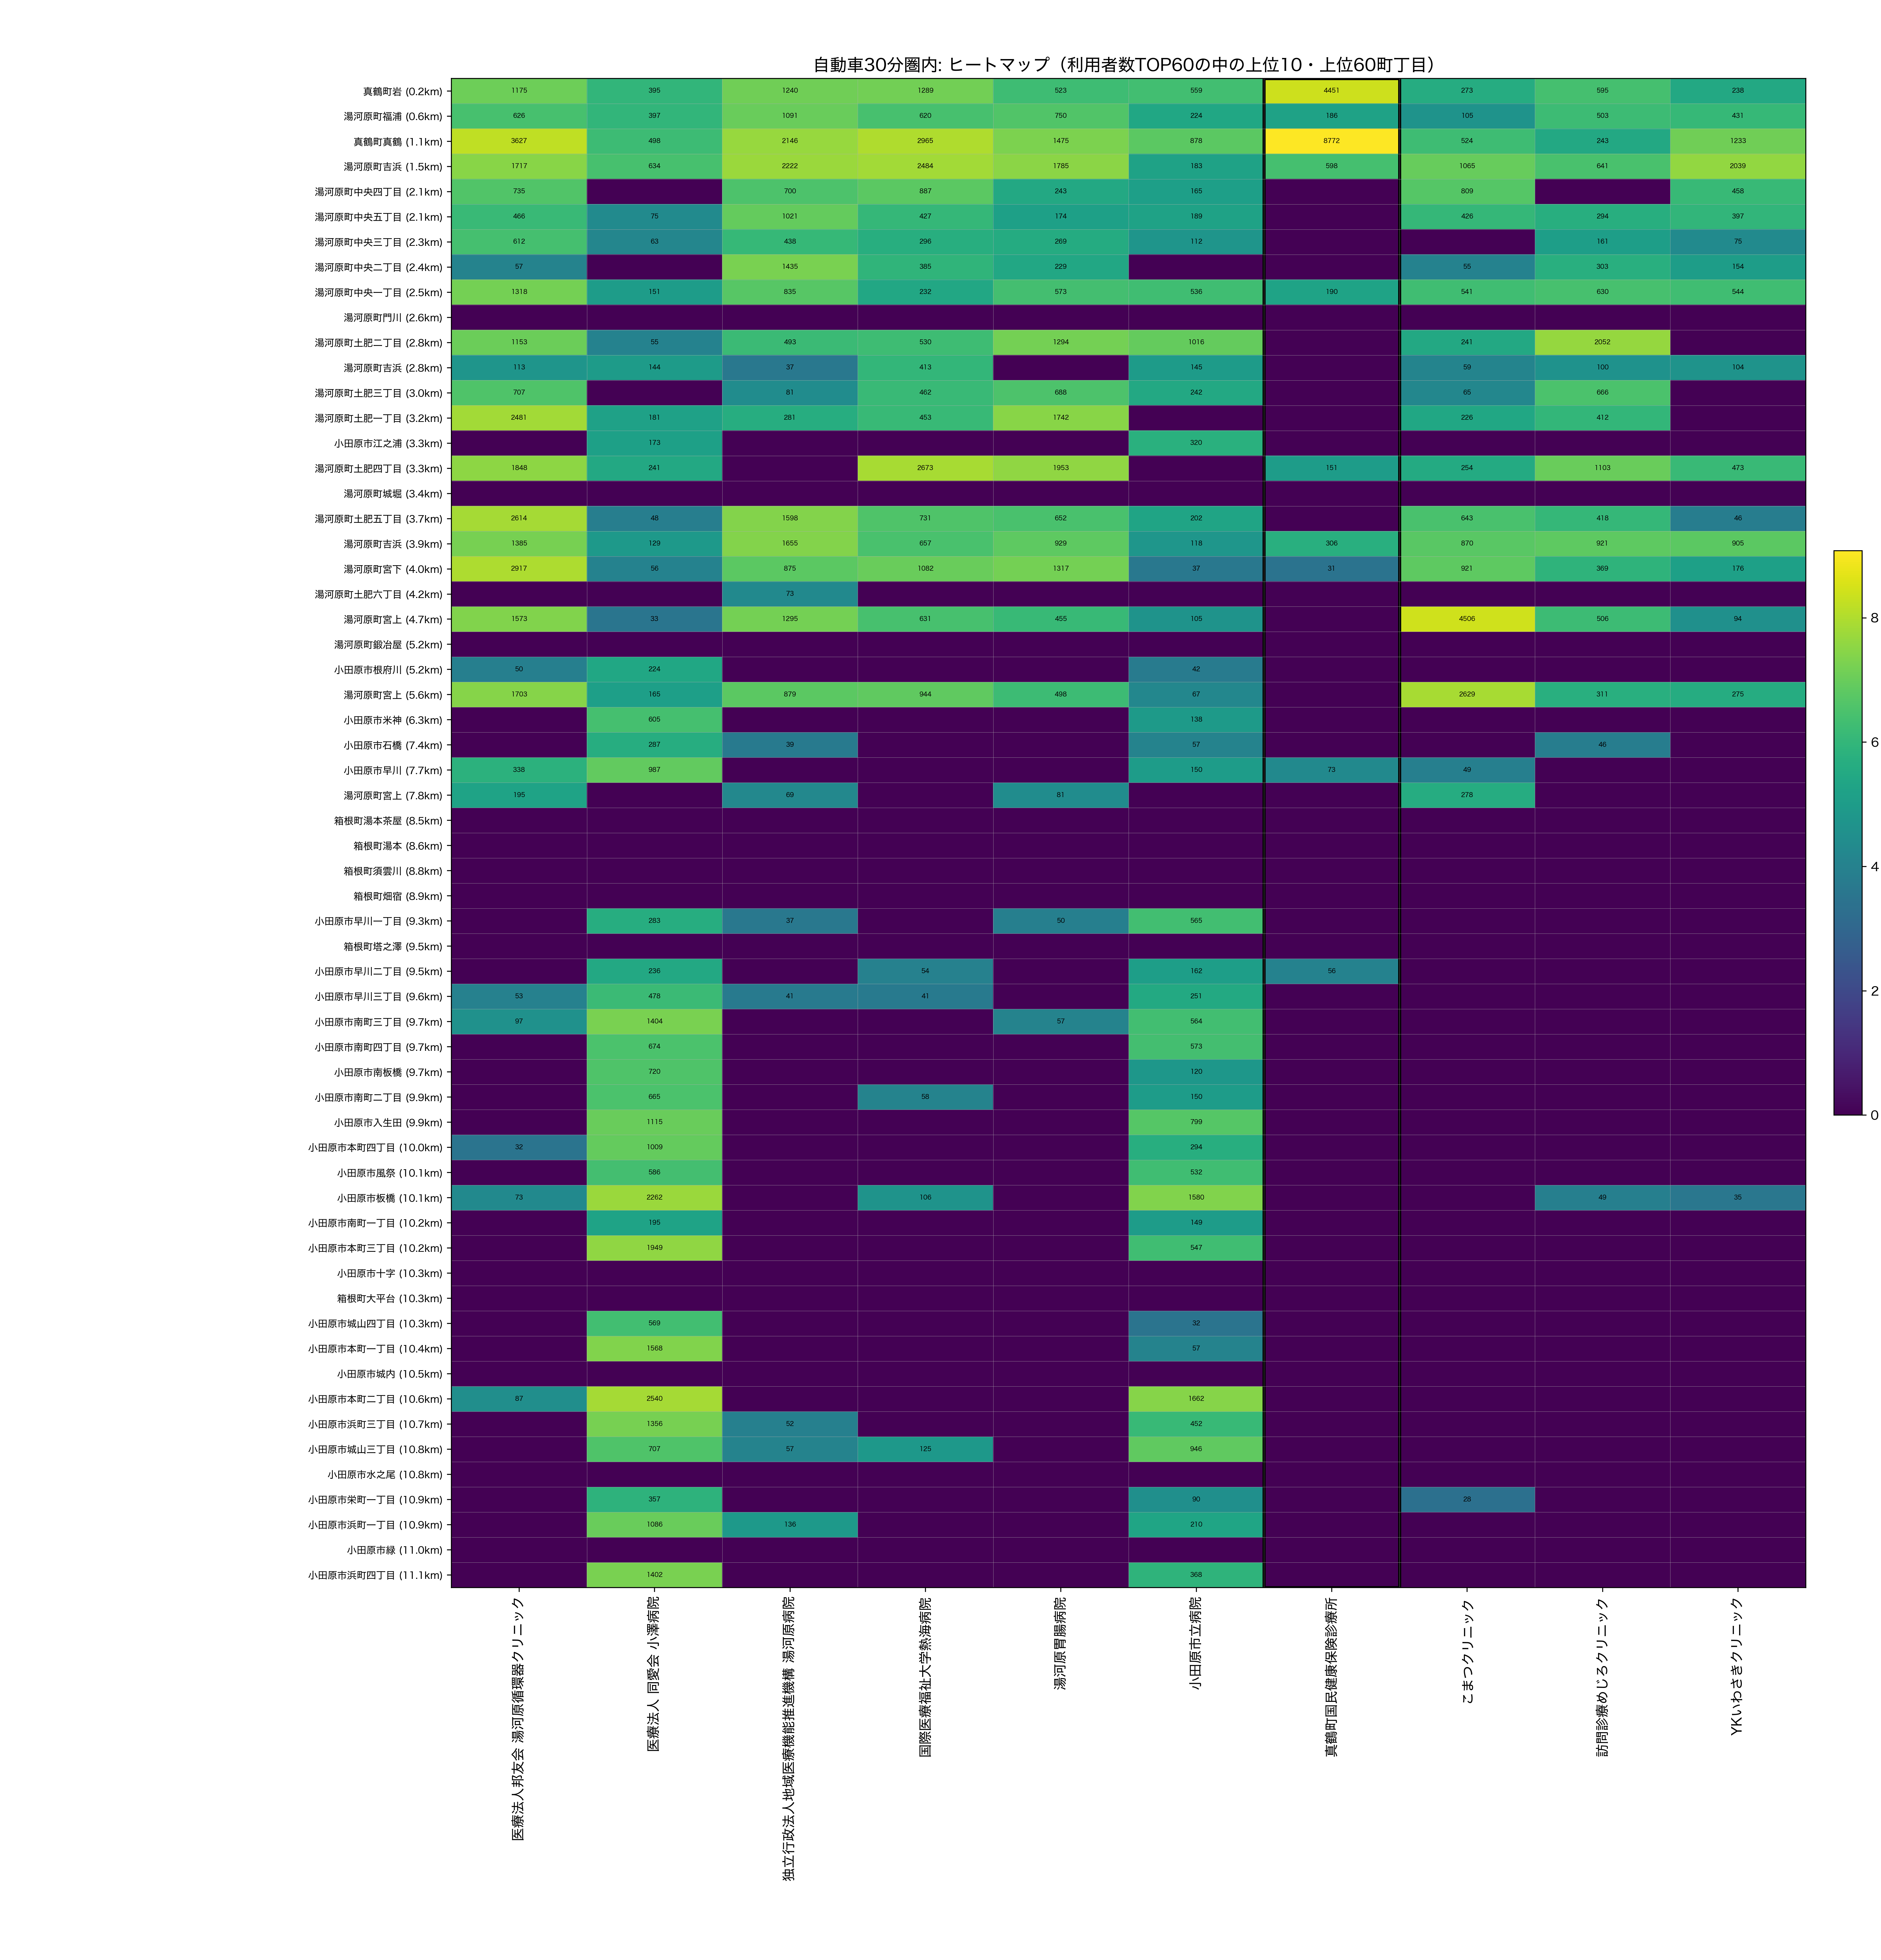

The table this chart was drawn from, first rows:
town_name_show, dist_km, 医療法人邦友会 湯河原循環器クリニック, 医療法人 同愛会 小澤病院, 独立行政法人地域医療機能推進機構 湯河原病院, 国際医療福祉大学熱海病院, 湯河原胃腸病院, 小田原市立病院, 真鶴町国民健康保険診療所, こまつクリニック, 訪問診療めじろクリニック, YKいわさきクリニック
真鶴町岩, 0.1741, 1175, 395.0, 1240, 1289, 523.0, 559.0, 4451, 273.0, 595.0, 238.0
湯河原町福浦, 0.6272, 626.0, 397.0, 1091, 620.0, 750.0, 224.0, 186.0, 105.0, 503.0, 431.0
真鶴町真鶴, 1.067, 3627, 498.0, 2146, 2965, 1475, 878.0, 8772, 524.0, 243.0, 1233
湯河原町吉浜, 1.51, 1717, 634.0, 2222, 2484, 1785, 183.0, 598.0, 1065, 641.0, 2039
湯河原町中央四丁目, 2.089, 735.0, 0.0, 700.0, 887.0, 243.0, 165.0, 0.0, 809.0, 0.0, 458.0
湯河原町中央五丁目, 2.13, 466.0, 75.0, 1021, 427.0, 174.0, 189.0, 0.0, 426.0, 294.0, 397.0
湯河原町中央三丁目, 2.285, 612.0, 63.0, 438.0, 296.0, 269.0, 112.0, 0.0, 0.0, 161.0, 75.0
湯河原町中央二丁目, 2.405, 57.0, 0.0, 1435, 385.0, 229.0, 0.0, 0.0, 55.0, 303.0, 154.0
湯河原町中央一丁目, 2.483, 1318, 151.0, 835.0, 232.0, 573.0, 536.0, 190.0, 541.0, 630.0, 544.0
湯河原町門川, 2.606, 0.0, 0.0, 0.0, 0.0, 0.0, 0.0, 0.0, 0.0, 0.0, 0.0
湯河原町土肥二丁目, 2.837, 1153, 55.0, 493.0, 530.0, 1294, 1016, 0.0, 241.0, 2052, 0.0
湯河原町吉浜, 2.848, 113.0, 144.0, 37.0, 413.0, 0.0, 145.0, 0.0, 59.0, 100.0, 104.0
湯河原町土肥三丁目, 3.005, 707.0, 0.0, 81.0, 462.0, 688.0, 242.0, 0.0, 65.0, 666.0, 0.0
湯河原町土肥一丁目, 3.185, 2481, 181.0, 281.0, 453.0, 1742, 0.0, 0.0, 226.0, 412.0, 0.0
小田原市江之浦, 3.276, 0.0, 173.0, 0.0, 0.0, 0.0, 320.0, 0.0, 0.0, 0.0, 0.0
湯河原町土肥四丁目, 3.346, 1848, 241.0, 0.0, 2673, 1953, 0.0, 151.0, 254.0, 1103, 473.0
湯河原町城堀, 3.358, 0.0, 0.0, 0.0, 0.0, 0.0, 0.0, 0.0, 0.0, 0.0, 0.0
湯河原町土肥五丁目, 3.69, 2614, 48.0, 1598, 731.0, 652.0, 202.0, 0.0, 643.0, 418.0, 46.0
湯河原町吉浜, 3.87, 1385, 129.0, 1655, 657.0, 929.0, 118.0, 306.0, 870.0, 921.0, 905.0
湯河原町宮下, 4.037, 2917, 56.0, 875.0, 1082, 1317, 37.0, 31.0, 921.0, 369.0, 176.0
湯河原町土肥六丁目, 4.223, 0.0, 0.0, 73.0, 0.0, 0.0, 0.0, 0.0, 0.0, 0.0, 0.0
湯河原町宮上, 4.693, 1573, 33.0, 1295, 631.0, 455.0, 105.0, 0.0, 4506, 506.0, 94.0
湯河原町鍛冶屋, 5.172, 0.0, 0.0, 0.0, 0.0, 0.0, 0.0, 0.0, 0.0, 0.0, 0.0
小田原市根府川, 5.234, 50.0, 224.0, 0.0, 0.0, 0.0, 42.0, 0.0, 0.0, 0.0, 0.0
湯河原町宮上, 5.571, 1703, 165.0, 879.0, 944.0, 498.0, 67.0, 0.0, 2629, 311.0, 275.0
小田原市米神, 6.327, 0.0, 605.0, 0.0, 0.0, 0.0, 138.0, 0.0, 0.0, 0.0, 0.0
小田原市石橋, 7.358, 0.0, 287.0, 39.0, 0.0, 0.0, 57.0, 0.0, 0.0, 46.0, 0.0
小田原市早川, 7.665, 338.0, 987.0, 0.0, 0.0, 0.0, 150.0, 73.0, 49.0, 0.0, 0.0
湯河原町宮上, 7.804, 195.0, 0.0, 69.0, 0.0, 81.0, 0.0, 0.0, 278.0, 0.0, 0.0
箱根町湯本茶屋, 8.472, 0.0, 0.0, 0.0, 0.0, 0.0, 0.0, 0.0, 0.0, 0.0, 0.0
箱根町湯本, 8.632, 0.0, 0.0, 0.0, 0.0, 0.0, 0.0, 0.0, 0.0, 0.0, 0.0
箱根町須雲川, 8.827, 0.0, 0.0, 0.0, 0.0, 0.0, 0.0, 0.0, 0.0, 0.0, 0.0
箱根町畑宿, 8.934, 0.0, 0.0, 0.0, 0.0, 0.0, 0.0, 0.0, 0.0, 0.0, 0.0
小田原市早川一丁目, 9.304, 0.0, 283.0, 37.0, 0.0, 50.0, 565.0, 0.0, 0.0, 0.0, 0.0
箱根町塔之澤, 9.496, 0.0, 0.0, 0.0, 0.0, 0.0, 0.0, 0.0, 0.0, 0.0, 0.0
小田原市早川二丁目, 9.532, 0.0, 236.0, 0.0, 54.0, 0.0, 162.0, 56.0, 0.0, 0.0, 0.0
小田原市早川三丁目, 9.647, 53.0, 478.0, 41.0, 41.0, 0.0, 251.0, 0.0, 0.0, 0.0, 0.0
小田原市南町三丁目, 9.713, 97.0, 1404, 0.0, 0.0, 57.0, 564.0, 0.0, 0.0, 0.0, 0.0
小田原市南町四丁目, 9.722, 0.0, 674.0, 0.0, 0.0, 0.0, 573.0, 0.0, 0.0, 0.0, 0.0
小田原市南板橋, 9.724, 0.0, 720.0, 0.0, 0.0, 0.0, 120.0, 0.0, 0.0, 0.0, 0.0
小田原市南町二丁目, 9.881, 0.0, 665.0, 0.0, 58.0, 0.0, 150.0, 0.0, 0.0, 0.0, 0.0
小田原市入生田, 9.896, 0.0, 1115, 0.0, 0.0, 0.0, 799.0, 0.0, 0.0, 0.0, 0.0
小田原市本町四丁目, 9.992, 32.0, 1009, 0.0, 0.0, 0.0, 294.0, 0.0, 0.0, 0.0, 0.0
小田原市風祭, 10.11, 0.0, 586.0, 0.0, 0.0, 0.0, 532.0, 0.0, 0.0, 0.0, 0.0
小田原市板橋, 10.13, 73.0, 2262, 0.0, 106.0, 0.0, 1580, 0.0, 0.0, 49.0, 35.0
小田原市南町一丁目, 10.21, 0.0, 195.0, 0.0, 0.0, 0.0, 149.0, 0.0, 0.0, 0.0, 0.0
小田原市本町三丁目, 10.24, 0.0, 1949, 0.0, 0.0, 0.0, 547.0, 0.0, 0.0, 0.0, 0.0
小田原市十字, 10.25, 0.0, 0.0, 0.0, 0.0, 0.0, 0.0, 0.0, 0.0, 0.0, 0.0
箱根町大平台, 10.27, 0.0, 0.0, 0.0, 0.0, 0.0, 0.0, 0.0, 0.0, 0.0, 0.0
小田原市城山四丁目, 10.33, 0.0, 569.0, 0.0, 0.0, 0.0, 32.0, 0.0, 0.0, 0.0, 0.0
小田原市本町一丁目, 10.44, 0.0, 1568, 0.0, 0.0, 0.0, 57.0, 0.0, 0.0, 0.0, 0.0
小田原市城内, 10.54, 0.0, 0.0, 0.0, 0.0, 0.0, 0.0, 0.0, 0.0, 0.0, 0.0
小田原市本町二丁目, 10.61, 87.0, 2540, 0.0, 0.0, 0.0, 1662, 0.0, 0.0, 0.0, 0.0
小田原市浜町三丁目, 10.66, 0.0, 1356, 52.0, 0.0, 0.0, 452.0, 0.0, 0.0, 0.0, 0.0
小田原市城山三丁目, 10.79, 0.0, 707.0, 57.0, 125.0, 0.0, 946.0, 0.0, 0.0, 0.0, 0.0
小田原市水之尾, 10.8, 0.0, 0.0, 0.0, 0.0, 0.0, 0.0, 0.0, 0.0, 0.0, 0.0
小田原市栄町一丁目, 10.91, 0.0, 357.0, 0.0, 0.0, 0.0, 90.0, 0.0, 28.0, 0.0, 0.0
小田原市浜町一丁目, 10.92, 0.0, 1086, 136.0, 0.0, 0.0, 210.0, 0.0, 0.0, 0.0, 0.0
小田原市緑, 11.04, 0.0, 0.0, 0.0, 0.0, 0.0, 0.0, 0.0, 0.0, 0.0, 0.0
小田原市浜町四丁目, 11.12, 0.0, 1402, 0.0, 0.0, 0.0, 368.0, 0.0, 0.0, 0.0, 0.0
